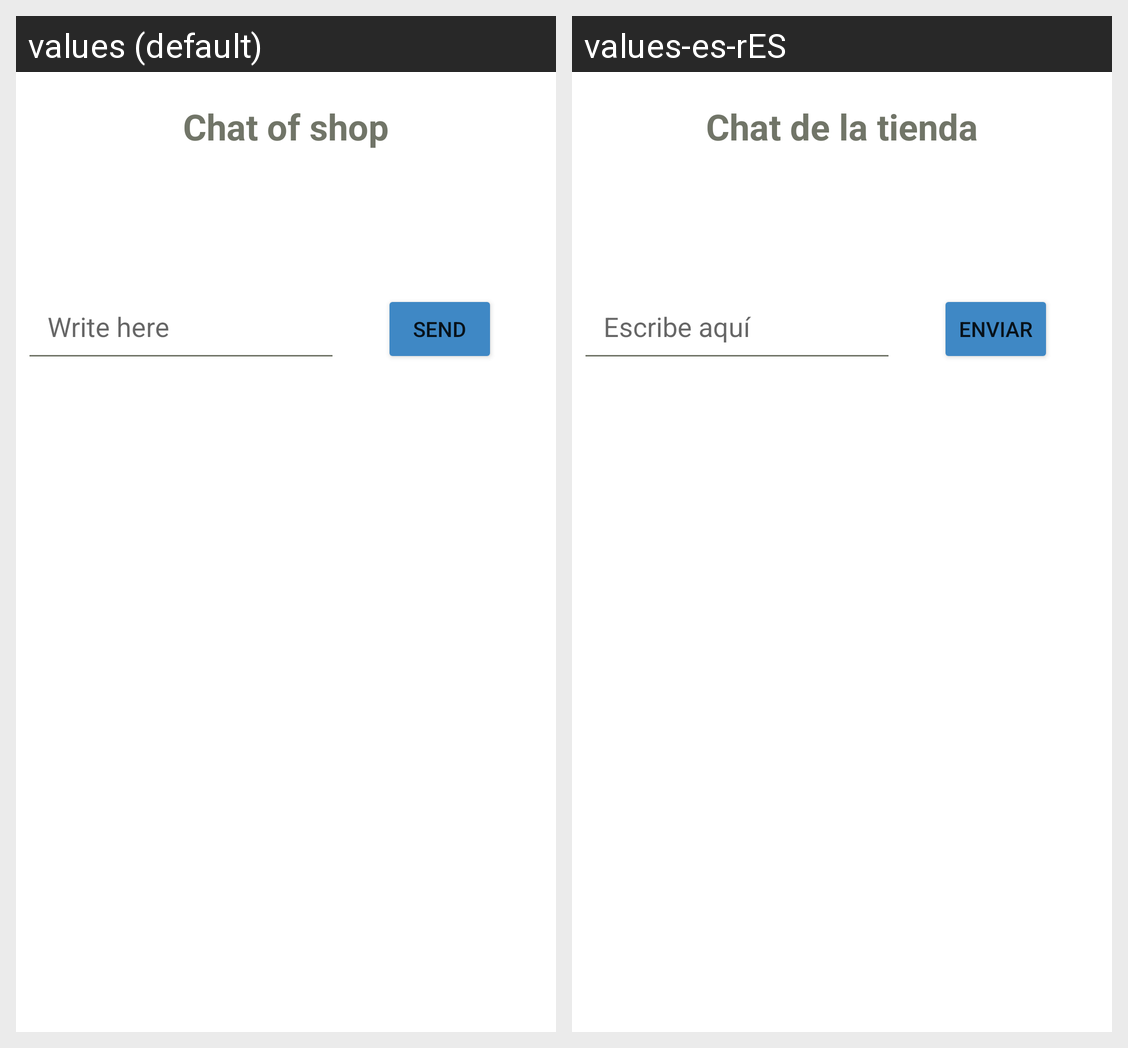

The Android screen above is rendered under two locales of the same app. Produce the string resources it draws, with the default and per-locale values.
Android screen res/layout/fragment_chat.xml rendered under 2 locales, left to right: values (default), values-es-rES. Device: Nexus 5 (rendered at 1080×1920; each locale shown at half size, 540×960, under a caption strip naming it); theme Theme.FruitShop.
Strings drawn on this screen, with the default value and each locale's value (text and hints the layout hard-codes, and strings that could not be matched under every locale, appear in the picture but are not listed):

chat_header
  values: Chat of shop
  values-es-rES: Chat de la tienda

send_text
  values: Write here
  values-es-rES: Escribe aquí

send
  values: Send
  values-es-rES: Enviar
